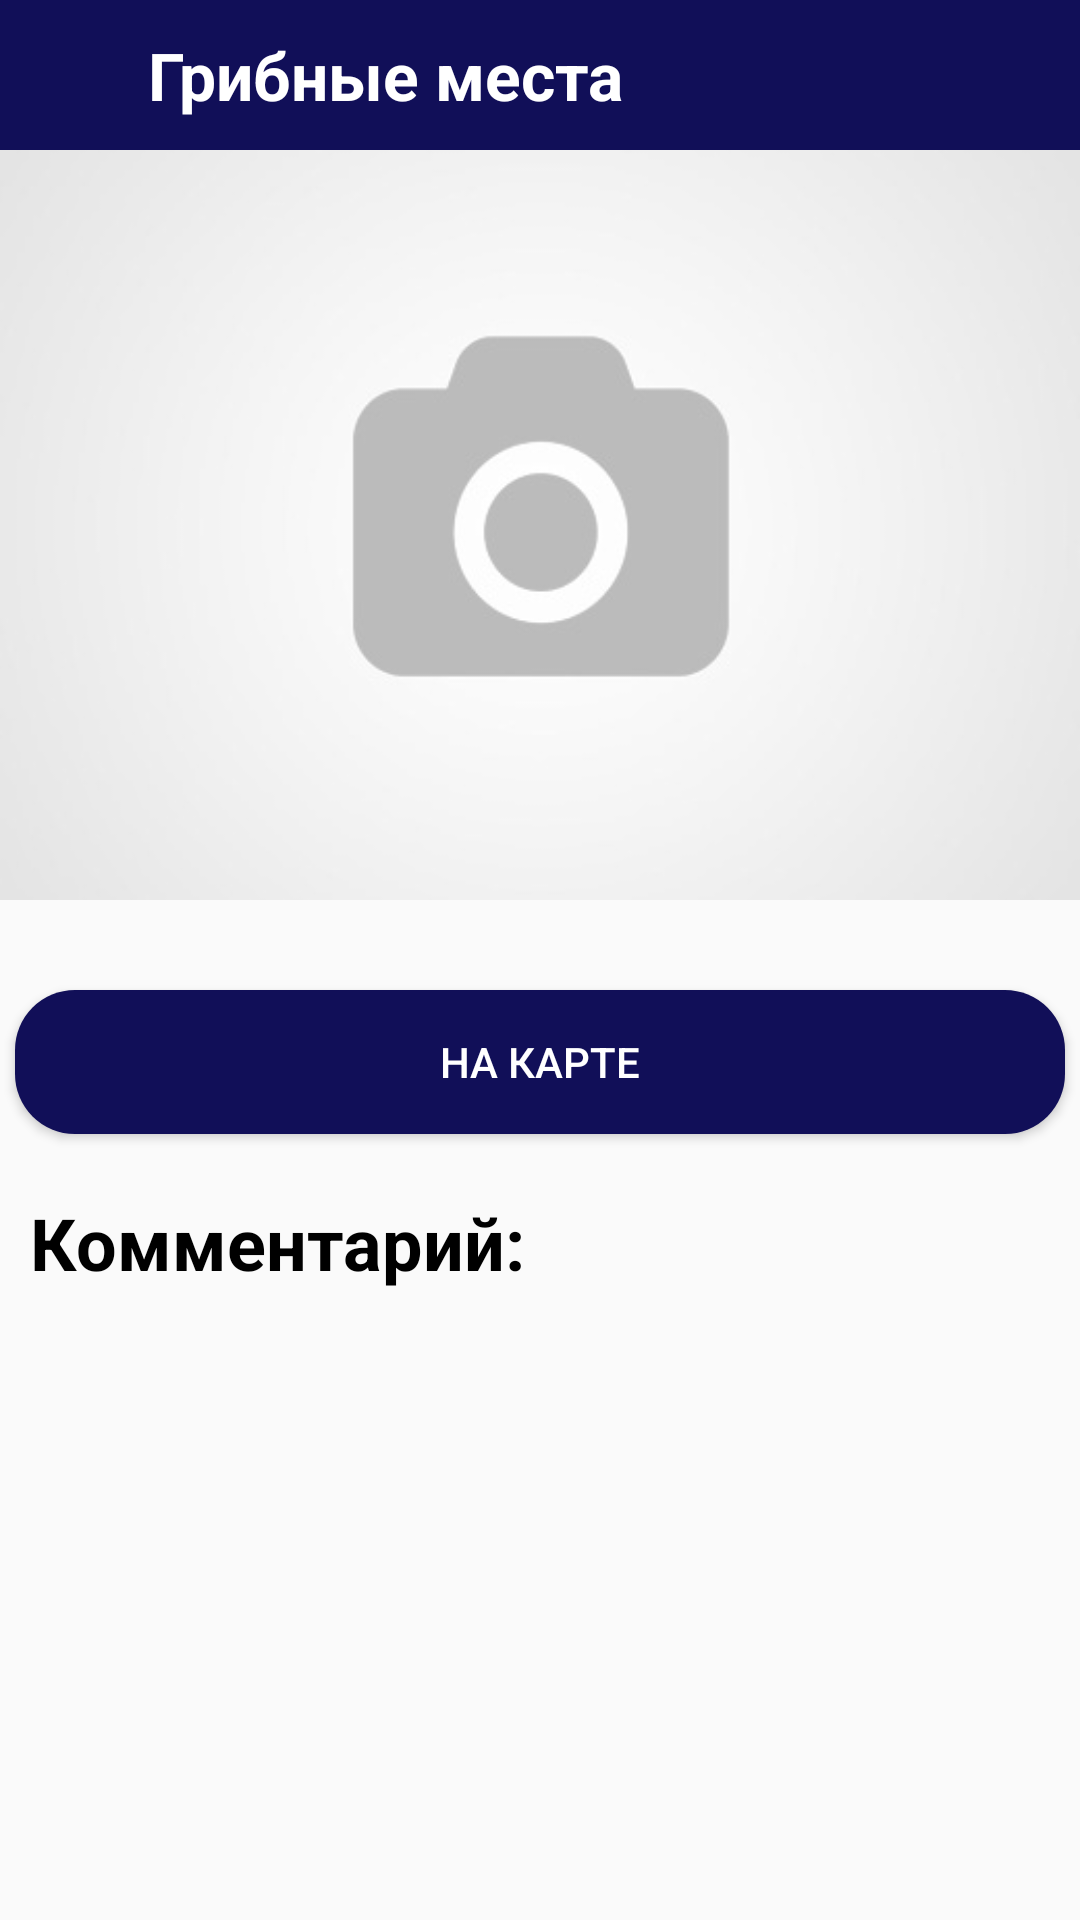

Produce the Android XML layout that renders to this screen, including the resource entries it uses.
<!-- AndroidManifest.xml: application theme Theme.Mushrooms -->
<!-- res/layout/activity_place_description.xml -->
<?xml version="1.0" encoding="utf-8"?>
<LinearLayout xmlns:android="http://schemas.android.com/apk/res/android"
    xmlns:tools="http://schemas.android.com/tools"
    android:layout_width="match_parent"
    android:layout_height="match_parent"
    android:orientation="vertical"
    tools:context=".AddPlaceActivity">

    <RelativeLayout
        android:layout_width="match_parent"
        android:layout_height="50dp"
        android:background="@color/blue"
        android:padding="8dp">


        <Spinner
            android:id="@+id/placeDescriptionMenu"
            android:layout_width="30dp"
            android:layout_height="30dp"
            android:layout_alignParentStart="true"
            android:layout_alignParentLeft="true"
            android:layout_centerHorizontal="true"
            android:background="@drawable/baseline_reorder_white_24"
            android:entries="@array/menuItems" />


        <TextView
            android:id="@+id/placeDescriptionTitle"
            android:layout_width="wrap_content"
            android:layout_height="wrap_content"
            android:layout_centerVertical="true"
            android:layout_marginStart="20pt"
            android:layout_marginLeft="20pt"
            android:layout_marginRight="20pt"
            android:background="@null"
            android:ellipsize="end"
            android:maxLines="1"
            android:singleLine="true"
            android:text="@string/places_item"
            android:textColor="@color/white"
            android:textSize="22sp"
            android:textStyle="bold" />

    </RelativeLayout>


    <ScrollView
        android:layout_width="match_parent"
        android:layout_height="match_parent"
        android:fillViewport="true">

        <LinearLayout
            android:layout_width="match_parent"
            android:layout_height="wrap_content"
            android:orientation="vertical">

            <ImageView
                android:id="@+id/placeDescriptionImage"
                android:layout_width="match_parent"
                android:layout_height="250dp"
                android:adjustViewBounds="true"
                android:scaleType="centerCrop"
                android:src="@drawable/nophoto" />

            <Button
                android:id="@+id/showOnMapButton"
                android:layout_width="match_parent"
                android:layout_height="wrap_content"
                android:layout_marginLeft="5dp"
                android:layout_marginTop="30dp"
                android:layout_marginRight="5dp"
                android:background="@drawable/rounded_btn_blue"
                android:text="@string/on_map"
                android:theme="@style/Theme.Button1" />


            <TextView
                android:id="@+id/commentHeader"
                android:layout_width="match_parent"
                android:layout_height="wrap_content"
                android:layout_marginLeft="10dp"
                android:layout_marginTop="20dp"
                android:layout_marginRight="10dp"
                android:text="@string/comment"
                android:textColor="@color/black"
                android:textSize="24sp"
                android:textStyle="bold" />

            <TextView
                android:id="@+id/commentBody"
                android:layout_width="match_parent"
                android:layout_height="wrap_content"
                android:layout_marginLeft="10dp"
                android:layout_marginRight="10dp"
                android:layout_marginBottom="10dp"
                android:text=""
                android:textColor="@color/black"
                android:textSize="18sp" />

        </LinearLayout>

    </ScrollView>


</LinearLayout>
<!-- resources referenced by this layout -->
<resources>
  <string-array name="menuItems">
          <item />
          <item>Грибные места</item>
          <item>Каталог грибов</item>
          <item>Определить тип гриба</item>
      </string-array>
  <color name="black">#FF000000</color>
  <color name="blue">#110F58</color>
  <color name="white">#FFFFFFFF</color>
  <!-- drawable nophoto: png bitmap (drawable, 18688 bytes) -->
  <!-- drawable rounded_btn_blue (drawable) -->
  <?xml version="1.0" encoding="utf-8"?>
  <shape xmlns:android="http://schemas.android.com/apk/res/android">
      <solid android:color="@color/blue" />
      <corners
          android:bottomLeftRadius="20dp"
          android:bottomRightRadius="20dp"
          android:topLeftRadius="20dp"
          android:topRightRadius="20dp" />
  </shape>
  <string name="comment">Комментарий:</string>
  <string name="on_map">на карте</string>
  <string name="places_item">Грибные места</string>
  <style name="Theme.Button1" parent="Widget.AppCompat.Button.Colored">
          <item name="colorButtonNormal">@color/blue</item>
          <item name="colorOnBackground">@color/blue</item>
          <item name="android:textColor">@color/white</item>
      </style>
  <style name="Theme.Mushrooms" parent="@style/Theme.AppCompat.Light.NoActionBar">
          
          <item name="colorPrimary">@color/blue</item>
          <item name="colorPrimaryVariant">@color/blue</item>
          <item name="colorOnPrimary">@color/white</item>
          
          <item name="colorSecondary">@color/teal_200</item>
          <item name="colorSecondaryVariant">@color/teal_700</item>
          <item name="colorOnSecondary">@color/black</item>
          
          <item name="android:statusBarColor" tools:targetApi="l">?attr/colorPrimaryVariant</item>
  
      </style>
  <color name="teal_200">#FF03DAC5</color>
  <color name="teal_700">#FF018786</color>
</resources>
